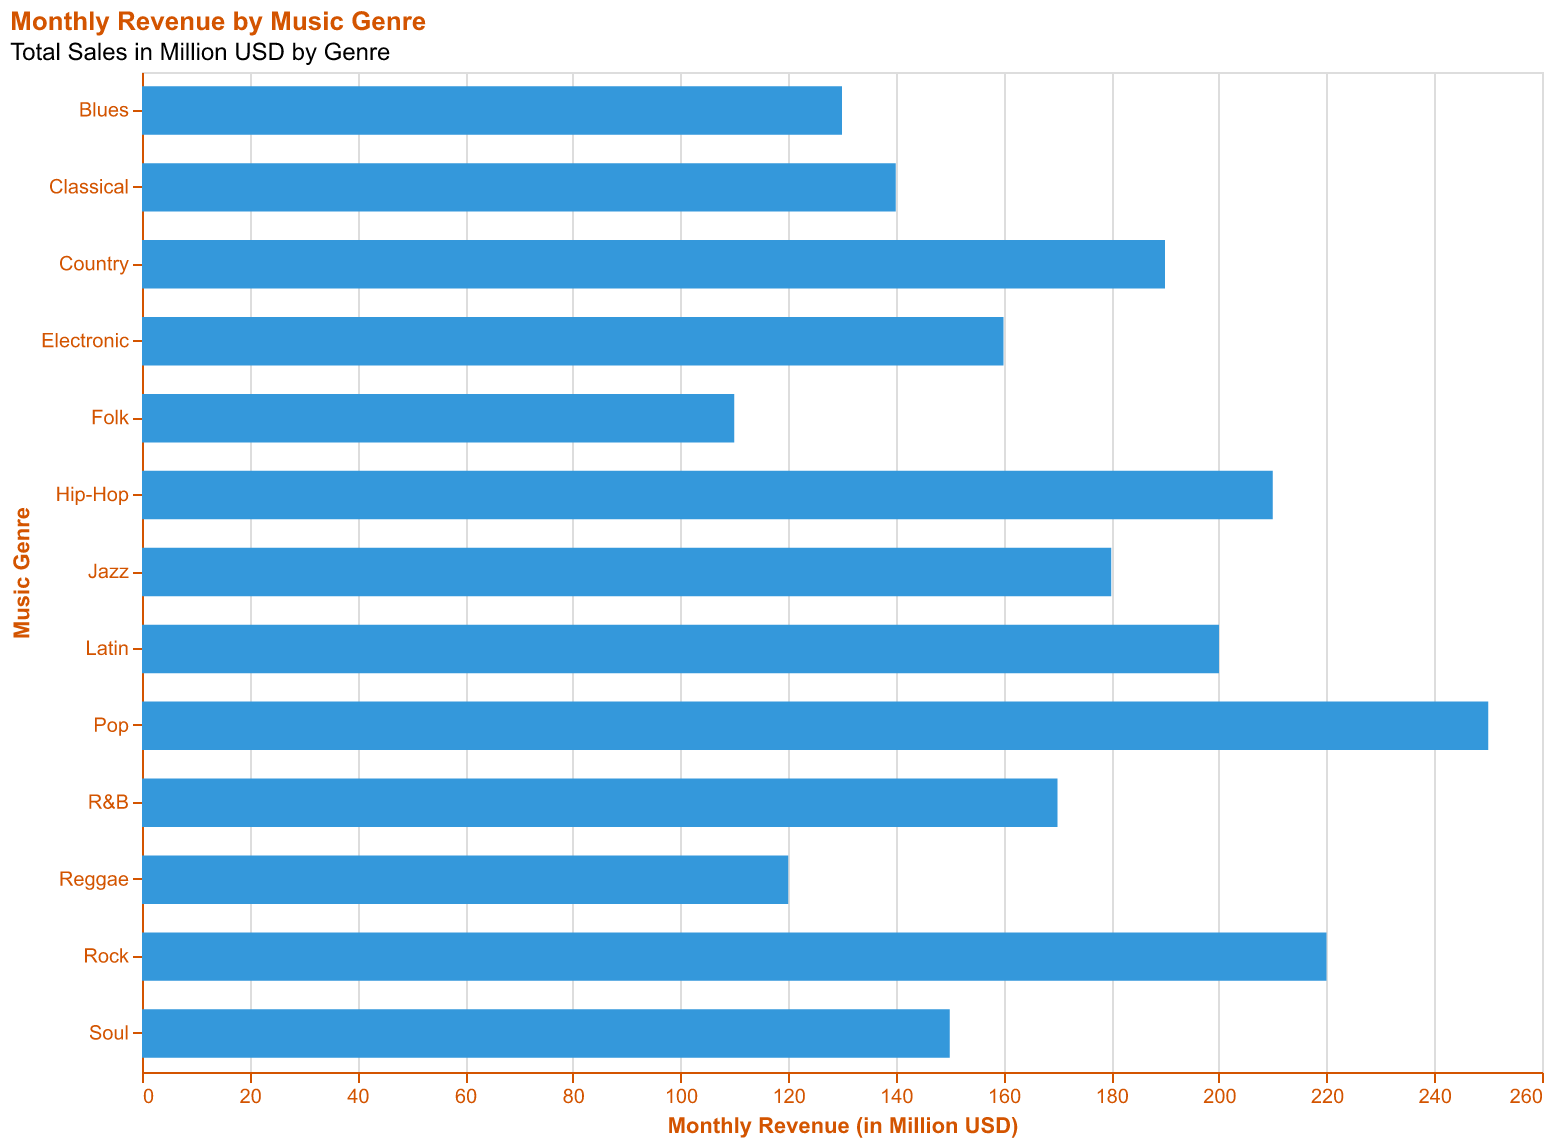

The data file committed next to this chart (first rows):
Genre, Revenue
Pop, 250
Rock, 220
Jazz, 180
Classical, 140
Hip-Hop, 210
Electronic, 160
Country, 190
Blues, 130
Reggae, 120
Soul, 150
R&B, 170
Folk, 110
Latin, 200
